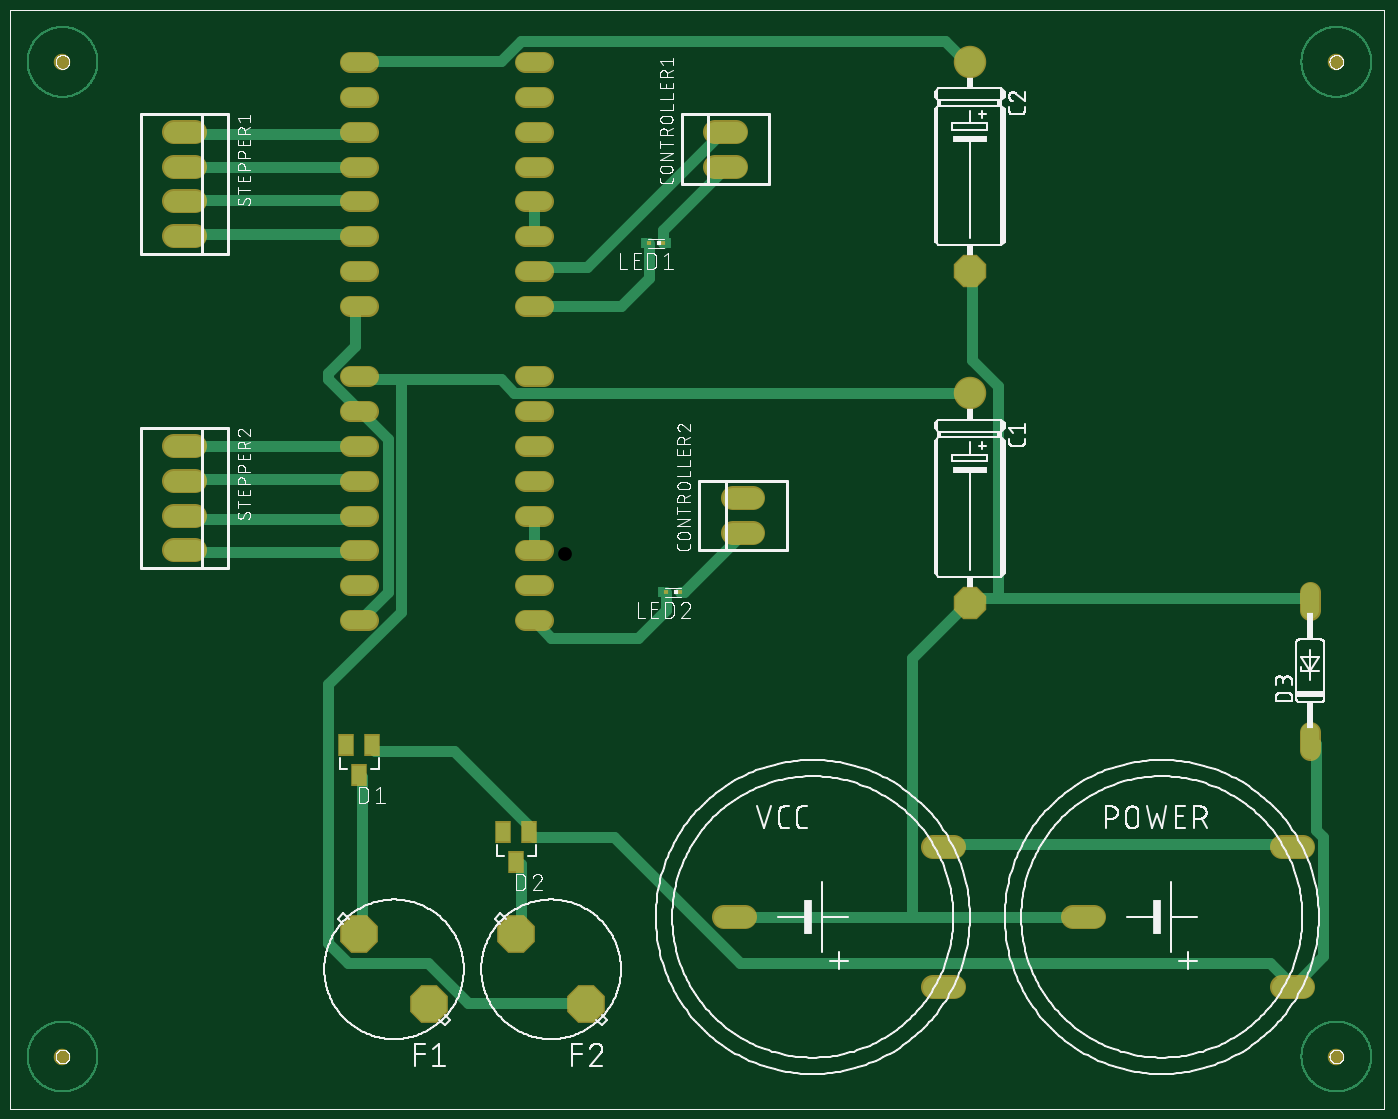
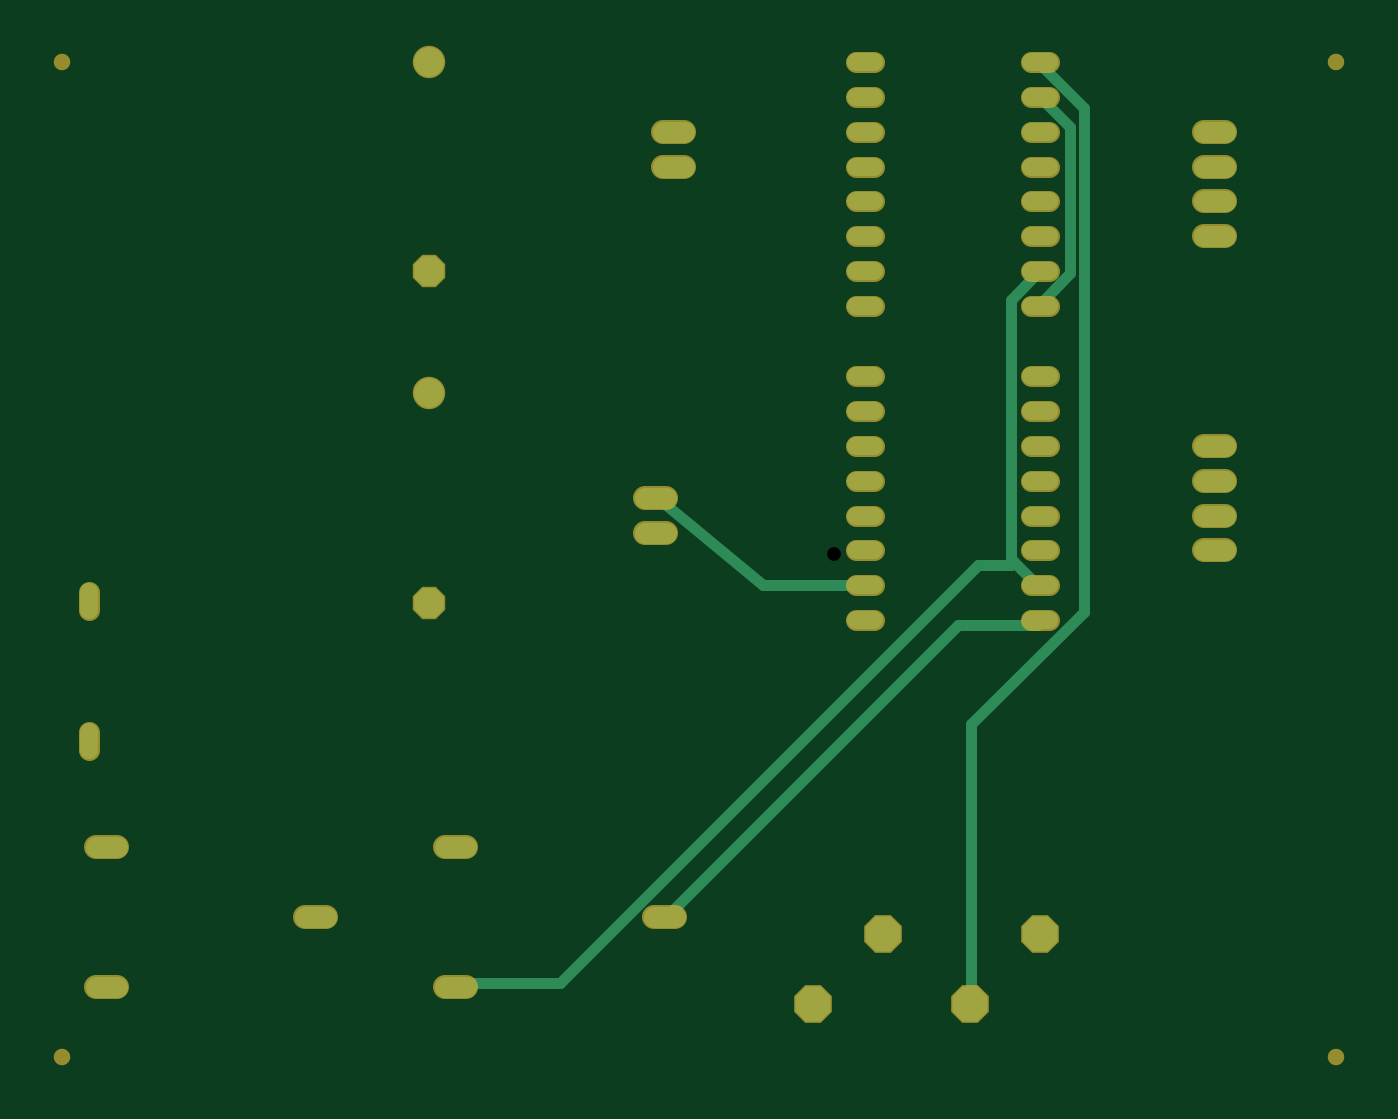
Circuit board: 6 layer files. Board 97.8 x 77.5 mm.
- top_mask: D_CMP.stc (3147 bytes)
- bottom_mask: D_SOL.sts (2861 bytes)
- top_copper: D_compo.cmp (29099 bytes)
- drill: D_drill.drd (1113 bytes)
- top_silk: D_silk.plc (118068 bytes)
- bottom_copper: D_sold.sol (3653 bytes)

=== top_mask: D_CMP.stc ===
G75*
%MOIN*%
%OFA0B0*%
%FSLAX25Y25*%
%IPPOS*%
%LPD*%
%AMOC8*
5,1,8,0,0,1.08239X$1,22.5*
%
%ADD10C,0.04737*%
%ADD11C,0.09300*%
%ADD12OC8,0.09300*%
%ADD13C,0.06737*%
%ADD14R,0.04737X0.06312*%
%ADD15C,0.06000*%
%ADD16OC8,0.10800*%
%ADD17R,0.01476X0.01378*%
%ADD18C,0.06800*%
%ADD19C,0.05950*%
D10*
X0016000Y0016000D03*
X0016000Y0301000D03*
X0381000Y0301000D03*
X0381000Y0016000D03*
D11*
X0276000Y0206000D03*
X0276000Y0301000D03*
D12*
X0276000Y0241000D03*
X0276000Y0146000D03*
D13*
X0213969Y0166000D02*
X0208031Y0166000D01*
X0208031Y0176000D02*
X0213969Y0176000D01*
X0208969Y0271000D02*
X0203031Y0271000D01*
X0203031Y0281000D02*
X0208969Y0281000D01*
X0053969Y0281000D02*
X0048031Y0281000D01*
X0048031Y0271000D02*
X0053969Y0271000D01*
X0053969Y0261000D02*
X0048031Y0261000D01*
X0048031Y0251000D02*
X0053969Y0251000D01*
X0053969Y0191000D02*
X0048031Y0191000D01*
X0048031Y0181000D02*
X0053969Y0181000D01*
X0053969Y0171000D02*
X0048031Y0171000D01*
X0048031Y0161000D02*
X0053969Y0161000D01*
D14*
X0097260Y0105331D03*
X0104740Y0105331D03*
X0101000Y0096669D03*
X0142260Y0080331D03*
X0149740Y0080331D03*
X0146000Y0071669D03*
D15*
X0373500Y0103900D02*
X0373500Y0109100D01*
X0373500Y0143900D02*
X0373500Y0149100D01*
D16*
X0166000Y0031000D03*
X0146000Y0051000D03*
X0121000Y0031000D03*
X0101000Y0051000D03*
D17*
X0188982Y0149000D03*
X0193018Y0149000D03*
X0188018Y0249000D03*
X0183982Y0249000D03*
D18*
X0265500Y0076000D02*
X0271500Y0076000D01*
X0305500Y0056000D02*
X0311500Y0056000D01*
X0271500Y0036000D02*
X0265500Y0036000D01*
X0211500Y0056000D02*
X0205500Y0056000D01*
X0365500Y0036000D02*
X0371500Y0036000D01*
X0371500Y0076000D02*
X0365500Y0076000D01*
D19*
X0153575Y0141000D02*
X0148425Y0141000D01*
X0148425Y0151000D02*
X0153575Y0151000D01*
X0153575Y0161000D02*
X0148425Y0161000D01*
X0148425Y0171000D02*
X0153575Y0171000D01*
X0153575Y0181000D02*
X0148425Y0181000D01*
X0148425Y0191000D02*
X0153575Y0191000D01*
X0153575Y0201000D02*
X0148425Y0201000D01*
X0148425Y0211000D02*
X0153575Y0211000D01*
X0153575Y0231000D02*
X0148425Y0231000D01*
X0148425Y0241000D02*
X0153575Y0241000D01*
X0153575Y0251000D02*
X0148425Y0251000D01*
X0148425Y0261000D02*
X0153575Y0261000D01*
X0153575Y0271000D02*
X0148425Y0271000D01*
X0148425Y0281000D02*
X0153575Y0281000D01*
X0153575Y0291000D02*
X0148425Y0291000D01*
X0148425Y0301000D02*
X0153575Y0301000D01*
X0103575Y0301000D02*
X0098425Y0301000D01*
X0098425Y0291000D02*
X0103575Y0291000D01*
X0103575Y0281000D02*
X0098425Y0281000D01*
X0098425Y0271000D02*
X0103575Y0271000D01*
X0103575Y0261000D02*
X0098425Y0261000D01*
X0098425Y0251000D02*
X0103575Y0251000D01*
X0103575Y0241000D02*
X0098425Y0241000D01*
X0098425Y0231000D02*
X0103575Y0231000D01*
X0103575Y0211000D02*
X0098425Y0211000D01*
X0098425Y0201000D02*
X0103575Y0201000D01*
X0103575Y0191000D02*
X0098425Y0191000D01*
X0098425Y0181000D02*
X0103575Y0181000D01*
X0103575Y0171000D02*
X0098425Y0171000D01*
X0098425Y0161000D02*
X0103575Y0161000D01*
X0103575Y0151000D02*
X0098425Y0151000D01*
X0098425Y0141000D02*
X0103575Y0141000D01*
M02*

=== bottom_mask: D_SOL.sts ===
G75*
%MOIN*%
%OFA0B0*%
%FSLAX25Y25*%
%IPPOS*%
%LPD*%
%AMOC8*
5,1,8,0,0,1.08239X$1,22.5*
%
%ADD10C,0.04737*%
%ADD11C,0.09300*%
%ADD12OC8,0.09300*%
%ADD13C,0.06737*%
%ADD14C,0.06000*%
%ADD15OC8,0.10800*%
%ADD16C,0.06800*%
%ADD17C,0.05950*%
D10*
X0016000Y0016000D03*
X0016000Y0301000D03*
X0381000Y0301000D03*
X0381000Y0016000D03*
D11*
X0276000Y0206000D03*
X0276000Y0301000D03*
D12*
X0276000Y0241000D03*
X0276000Y0146000D03*
D13*
X0213969Y0166000D02*
X0208031Y0166000D01*
X0208031Y0176000D02*
X0213969Y0176000D01*
X0208969Y0271000D02*
X0203031Y0271000D01*
X0203031Y0281000D02*
X0208969Y0281000D01*
X0053969Y0281000D02*
X0048031Y0281000D01*
X0048031Y0271000D02*
X0053969Y0271000D01*
X0053969Y0261000D02*
X0048031Y0261000D01*
X0048031Y0251000D02*
X0053969Y0251000D01*
X0053969Y0191000D02*
X0048031Y0191000D01*
X0048031Y0181000D02*
X0053969Y0181000D01*
X0053969Y0171000D02*
X0048031Y0171000D01*
X0048031Y0161000D02*
X0053969Y0161000D01*
D14*
X0373500Y0149100D02*
X0373500Y0143900D01*
X0373500Y0109100D02*
X0373500Y0103900D01*
D15*
X0166000Y0031000D03*
X0146000Y0051000D03*
X0121000Y0031000D03*
X0101000Y0051000D03*
D16*
X0205500Y0056000D02*
X0211500Y0056000D01*
X0265500Y0036000D02*
X0271500Y0036000D01*
X0305500Y0056000D02*
X0311500Y0056000D01*
X0271500Y0076000D02*
X0265500Y0076000D01*
X0365500Y0076000D02*
X0371500Y0076000D01*
X0371500Y0036000D02*
X0365500Y0036000D01*
D17*
X0153575Y0141000D02*
X0148425Y0141000D01*
X0148425Y0151000D02*
X0153575Y0151000D01*
X0153575Y0161000D02*
X0148425Y0161000D01*
X0148425Y0171000D02*
X0153575Y0171000D01*
X0153575Y0181000D02*
X0148425Y0181000D01*
X0148425Y0191000D02*
X0153575Y0191000D01*
X0153575Y0201000D02*
X0148425Y0201000D01*
X0148425Y0211000D02*
X0153575Y0211000D01*
X0153575Y0231000D02*
X0148425Y0231000D01*
X0148425Y0241000D02*
X0153575Y0241000D01*
X0153575Y0251000D02*
X0148425Y0251000D01*
X0148425Y0261000D02*
X0153575Y0261000D01*
X0153575Y0271000D02*
X0148425Y0271000D01*
X0148425Y0281000D02*
X0153575Y0281000D01*
X0153575Y0291000D02*
X0148425Y0291000D01*
X0148425Y0301000D02*
X0153575Y0301000D01*
X0103575Y0301000D02*
X0098425Y0301000D01*
X0098425Y0291000D02*
X0103575Y0291000D01*
X0103575Y0281000D02*
X0098425Y0281000D01*
X0098425Y0271000D02*
X0103575Y0271000D01*
X0103575Y0261000D02*
X0098425Y0261000D01*
X0098425Y0251000D02*
X0103575Y0251000D01*
X0103575Y0241000D02*
X0098425Y0241000D01*
X0098425Y0231000D02*
X0103575Y0231000D01*
X0103575Y0211000D02*
X0098425Y0211000D01*
X0098425Y0201000D02*
X0103575Y0201000D01*
X0103575Y0191000D02*
X0098425Y0191000D01*
X0098425Y0181000D02*
X0103575Y0181000D01*
X0103575Y0171000D02*
X0098425Y0171000D01*
X0098425Y0161000D02*
X0103575Y0161000D01*
X0103575Y0151000D02*
X0098425Y0151000D01*
X0098425Y0141000D02*
X0103575Y0141000D01*
M02*

=== top_copper: D_compo.cmp (29099 bytes, source omitted) ===
=== drill: D_drill.drd ===
%
M48
M72
T01C0.03150
T02C0.03200
T03C0.03937
T04C0.04000
T05C0.05200
%
T01
X101000Y141000
X101000Y151000
X101000Y161000
X101000Y171000
X101000Y181000
X101000Y191000
X101000Y201000
X101000Y211000
X101000Y231000
X101000Y241000
X101000Y251000
X101000Y261000
X101000Y271000
X101000Y281000
X101000Y291000
X101000Y301000
X151000Y301000
X151000Y291000
X151000Y281000
X151000Y271000
X151000Y261000
X151000Y251000
X151000Y241000
X151000Y231000
X151000Y211000
X151000Y201000
X151000Y191000
X151000Y181000
X151000Y171000
X151000Y161000
X151000Y151000
X151000Y141000
T02
X276000Y146000
X276000Y206000
X276000Y241000
X276000Y301000
X373500Y146500
X373500Y106500
T03
X16000Y16000
X51000Y161000
X51000Y171000
X51000Y181000
X51000Y191000
X51000Y251000
X51000Y261000
X51000Y271000
X51000Y281000
X16000Y301000
X206000Y281000
X206000Y271000
X211000Y176000
X211000Y166000
X381000Y301000
X381000Y16000
T04
X368500Y36000
X368500Y76000
X308500Y56000
X268500Y36000
X268500Y76000
X208500Y56000
T05
X166000Y31000
X146000Y51000
X121000Y31000
X101000Y51000
M30

=== top_silk: D_silk.plc (118068 bytes, source omitted) ===
=== bottom_copper: D_sold.sol ===
G75*
%MOIN*%
%OFA0B0*%
%FSLAX25Y25*%
%IPPOS*%
%LPD*%
%AMOC8*
5,1,8,0,0,1.08239X$1,22.5*
%
%ADD10C,0.08500*%
%ADD11OC8,0.08500*%
%ADD12C,0.05937*%
%ADD13C,0.05200*%
%ADD14OC8,0.10000*%
%ADD15C,0.06000*%
%ADD16C,0.05150*%
%ADD17C,0.03200*%
D10*
X0276000Y0206000D03*
X0276000Y0301000D03*
D11*
X0276000Y0241000D03*
X0276000Y0146000D03*
D12*
X0213969Y0166000D02*
X0208031Y0166000D01*
X0208031Y0176000D02*
X0213969Y0176000D01*
X0208969Y0271000D02*
X0203031Y0271000D01*
X0203031Y0281000D02*
X0208969Y0281000D01*
X0053969Y0281000D02*
X0048031Y0281000D01*
X0048031Y0271000D02*
X0053969Y0271000D01*
X0053969Y0261000D02*
X0048031Y0261000D01*
X0048031Y0251000D02*
X0053969Y0251000D01*
X0053969Y0191000D02*
X0048031Y0191000D01*
X0048031Y0181000D02*
X0053969Y0181000D01*
X0053969Y0171000D02*
X0048031Y0171000D01*
X0048031Y0161000D02*
X0053969Y0161000D01*
D13*
X0373500Y0149100D02*
X0373500Y0143900D01*
X0373500Y0109100D02*
X0373500Y0103900D01*
D14*
X0101000Y0051000D03*
X0121000Y0031000D03*
X0146000Y0051000D03*
X0166000Y0031000D03*
D15*
X0205500Y0056000D02*
X0211500Y0056000D01*
X0265500Y0036000D02*
X0271500Y0036000D01*
X0305500Y0056000D02*
X0311500Y0056000D01*
X0271500Y0076000D02*
X0265500Y0076000D01*
X0365500Y0076000D02*
X0371500Y0076000D01*
X0371500Y0036000D02*
X0365500Y0036000D01*
D16*
X0153575Y0141000D02*
X0148425Y0141000D01*
X0148425Y0151000D02*
X0153575Y0151000D01*
X0153575Y0161000D02*
X0148425Y0161000D01*
X0148425Y0171000D02*
X0153575Y0171000D01*
X0153575Y0181000D02*
X0148425Y0181000D01*
X0148425Y0191000D02*
X0153575Y0191000D01*
X0153575Y0201000D02*
X0148425Y0201000D01*
X0148425Y0211000D02*
X0153575Y0211000D01*
X0153575Y0231000D02*
X0148425Y0231000D01*
X0148425Y0241000D02*
X0153575Y0241000D01*
X0153575Y0251000D02*
X0148425Y0251000D01*
X0148425Y0261000D02*
X0153575Y0261000D01*
X0153575Y0271000D02*
X0148425Y0271000D01*
X0148425Y0281000D02*
X0153575Y0281000D01*
X0153575Y0291000D02*
X0148425Y0291000D01*
X0148425Y0301000D02*
X0153575Y0301000D01*
X0103575Y0301000D02*
X0098425Y0301000D01*
X0098425Y0291000D02*
X0103575Y0291000D01*
X0103575Y0281000D02*
X0098425Y0281000D01*
X0098425Y0271000D02*
X0103575Y0271000D01*
X0103575Y0261000D02*
X0098425Y0261000D01*
X0098425Y0251000D02*
X0103575Y0251000D01*
X0103575Y0241000D02*
X0098425Y0241000D01*
X0098425Y0231000D02*
X0103575Y0231000D01*
X0103575Y0211000D02*
X0098425Y0211000D01*
X0098425Y0201000D02*
X0103575Y0201000D01*
X0103575Y0191000D02*
X0098425Y0191000D01*
X0098425Y0181000D02*
X0103575Y0181000D01*
X0103575Y0171000D02*
X0098425Y0171000D01*
X0098425Y0161000D02*
X0103575Y0161000D01*
X0103575Y0151000D02*
X0098425Y0151000D01*
X0098425Y0141000D02*
X0103575Y0141000D01*
D17*
X0101700Y0139700D02*
X0101000Y0141000D01*
X0101700Y0139700D02*
X0124500Y0139700D01*
X0208100Y0056100D01*
X0208500Y0056000D01*
X0238500Y0037100D02*
X0118800Y0156800D01*
X0109300Y0156800D01*
X0108350Y0157750D01*
X0101700Y0151100D01*
X0101000Y0151000D01*
X0108350Y0157750D02*
X0109300Y0158700D01*
X0109300Y0232800D01*
X0101700Y0240400D01*
X0101000Y0241000D01*
X0099800Y0232800D02*
X0092200Y0240400D01*
X0092200Y0282200D01*
X0101000Y0291000D01*
X0099800Y0299300D02*
X0101000Y0301000D01*
X0099800Y0299300D02*
X0088400Y0287900D01*
X0088400Y0143500D01*
X0120700Y0111200D01*
X0120700Y0031400D01*
X0121000Y0031000D01*
X0238500Y0037100D02*
X0267000Y0037100D01*
X0268500Y0036000D01*
X0180300Y0151100D02*
X0151100Y0151100D01*
X0151000Y0151000D01*
X0180300Y0151100D02*
X0210000Y0175800D01*
X0211000Y0176000D01*
X0101000Y0231000D02*
X0099800Y0232800D01*
M02*

